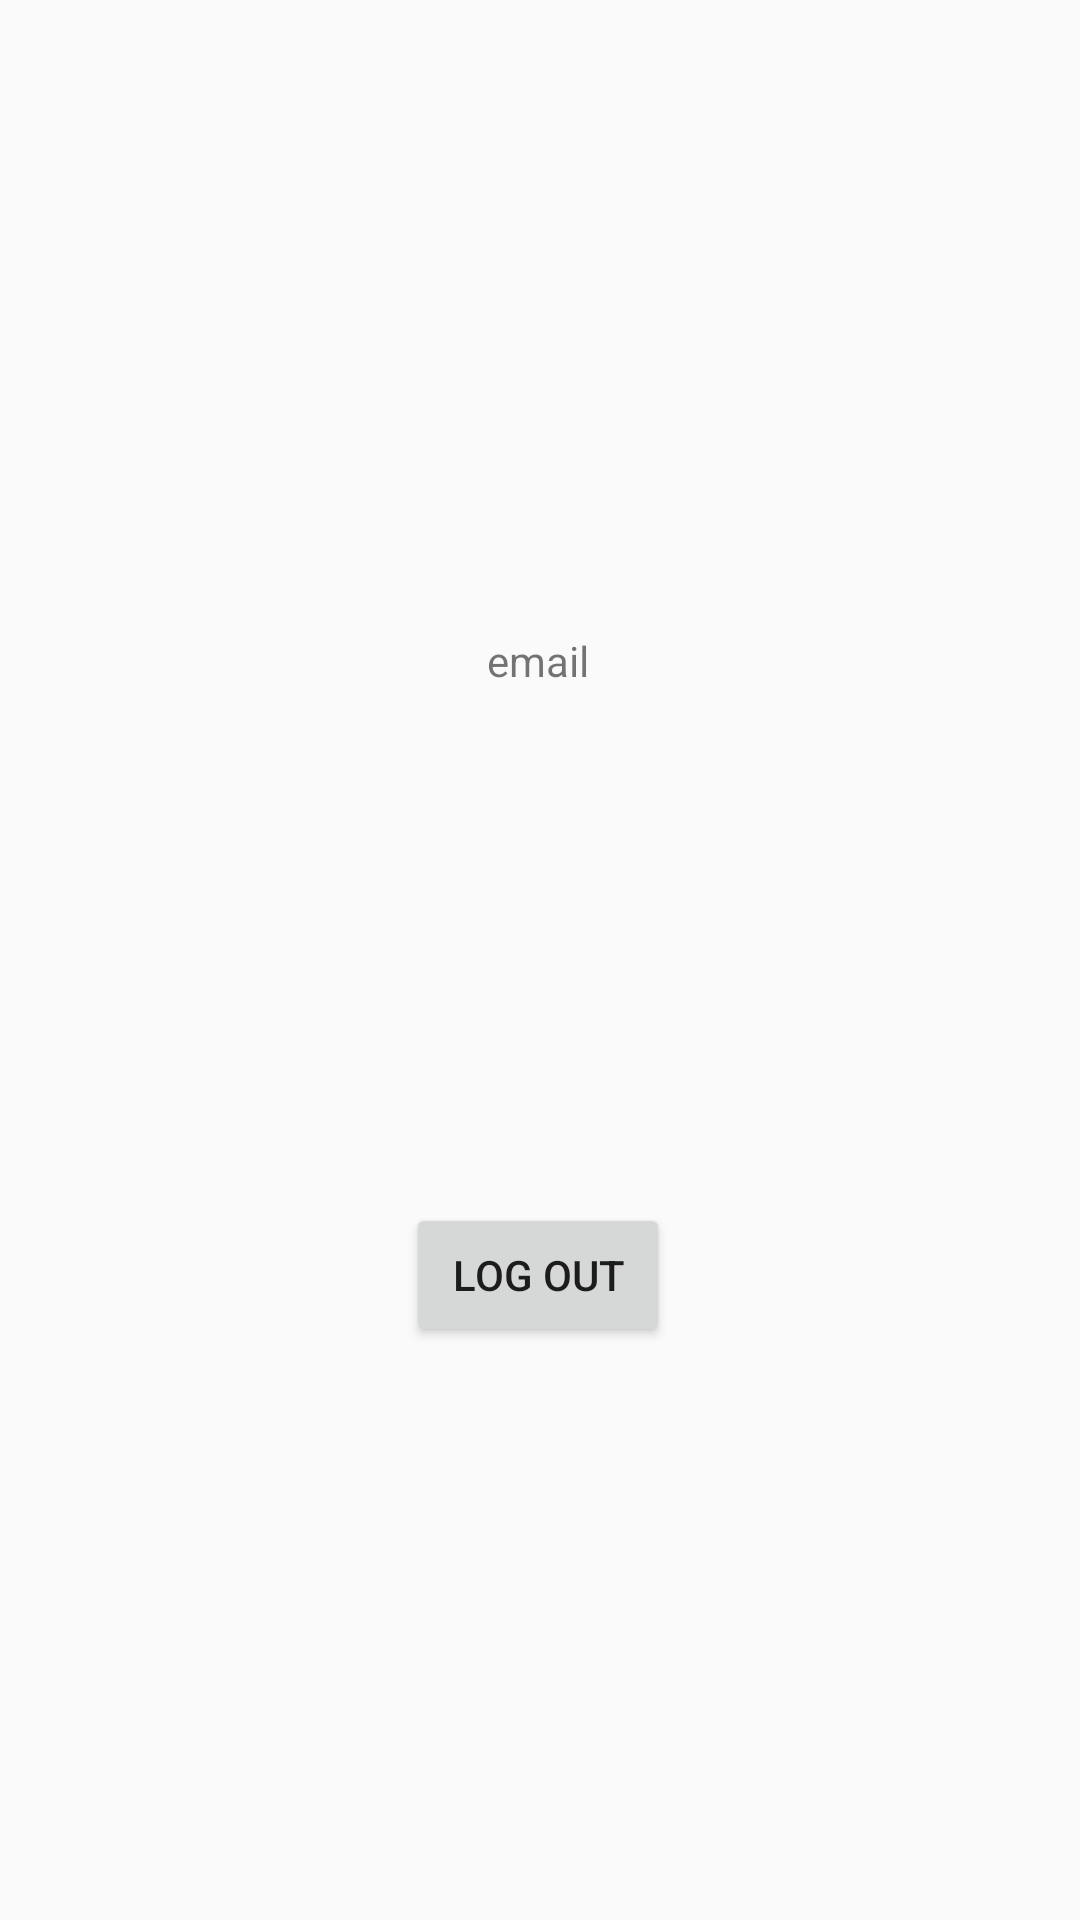

Reconstruct the res/layout file that produces this screen, plus the resources it refers to.
<!-- AndroidManifest.xml: application theme Theme.PMAApp -->
<!-- res/layout/activity_main.xml -->
<?xml version="1.0" encoding="utf-8"?>
<androidx.constraintlayout.widget.ConstraintLayout xmlns:android="http://schemas.android.com/apk/res/android"
    xmlns:app="http://schemas.android.com/apk/res-auto"
    xmlns:tools="http://schemas.android.com/tools"
    android:layout_width="match_parent"
    android:layout_height="match_parent"
    tools:context=".MainActivity"
    android:padding="20dp">


    <TextView
        android:id="@+id/user_details"
        android:layout_width="wrap_content"
        android:layout_height="wrap_content"
        android:text="email"
        app:layout_constraintBottom_toBottomOf="parent"
        app:layout_constraintEnd_toEndOf="parent"
        app:layout_constraintHorizontal_bias="0.498"
        app:layout_constraintStart_toStartOf="parent"
        app:layout_constraintTop_toTopOf="parent"
        app:layout_constraintVertical_bias="0.328" />

    <Button
        android:id="@+id/logout"
        android:layout_width="wrap_content"
        android:layout_height="wrap_content"
        android:text="Log out"
        app:layout_constraintBottom_toBottomOf="parent"
        app:layout_constraintEnd_toEndOf="@+id/user_details"
        app:layout_constraintStart_toStartOf="@+id/user_details"
        app:layout_constraintTop_toBottomOf="@+id/user_details" />
</androidx.constraintlayout.widget.ConstraintLayout>
<!-- resources referenced by this layout -->
<resources>
  <style name="Theme.PMAApp" parent="Base.Theme.PMAApp" />
  <style name="Base.Theme.PMAApp" parent="Theme.AppCompat.Light.NoActionBar">
          
          
      </style>
</resources>
